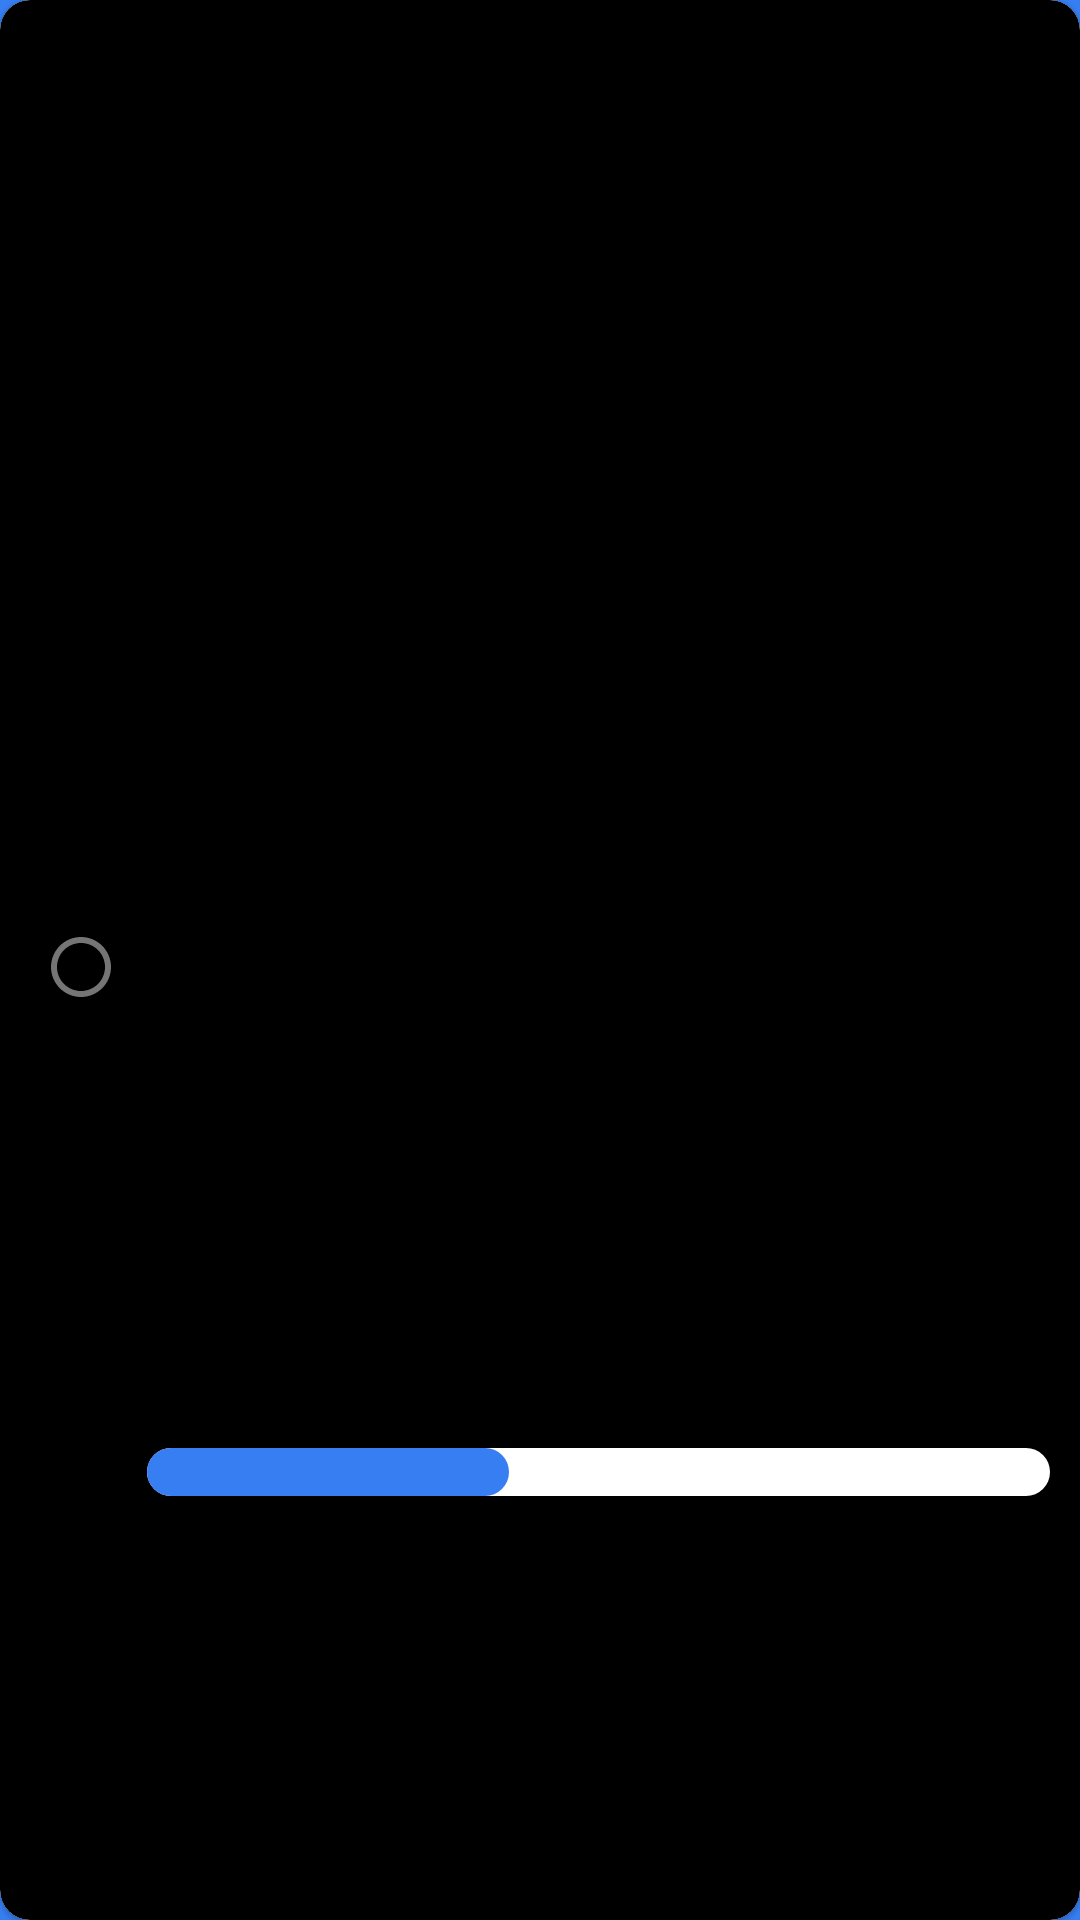

The Android layout XML behind this screen, and the referenced resources:
<!-- AndroidManifest.xml: application theme SplashScreen -->
<!-- res/layout/task_item.xml -->
<?xml version="1.0" encoding="utf-8"?>
<com.google.android.material.card.MaterialCardView xmlns:android="http://schemas.android.com/apk/res/android"
    xmlns:app="http://schemas.android.com/apk/res-auto"
    xmlns:tools="http://schemas.android.com/tools"
    android:layout_width="match_parent"
    android:layout_height="wrap_content"
    android:layout_margin="5dp"
    app:strokeColor="@color/purple_500"
    android:background="?attr/selectableItemBackground"
    android:elevation="5dp"
    app:cardCornerRadius="10dp"
    >

    <androidx.constraintlayout.widget.ConstraintLayout
        android:layout_width="match_parent"
        android:layout_height="match_parent"
        android:background="@drawable/background_edittext">

        <TextView
            android:id="@+id/title"
            android:layout_width="0dp"
            android:layout_height="wrap_content"
            android:ellipsize="end"
            android:paddingTop="2dp"
            android:paddingBottom="2dp"
            android:textColor="?attr/colorOnSecondary"
            android:textSize="20sp"
            app:layout_constraintEnd_toStartOf="@id/delete"
            app:layout_constraintStart_toEndOf="@id/checkbox"
            app:layout_constraintTop_toTopOf="@id/delete"
            app:layout_constraintBottom_toTopOf="@id/subTask"
            tools:text="Title" />

        <ImageView
            android:id="@+id/delete"
            android:layout_width="wrap_content"
            android:layout_height="wrap_content"
            android:background="?attr/selectableItemBackground"
            android:contentDescription="@string/edit_delete_task"
            android:padding="5dp"
            android:layout_marginEnd="5dp"
            android:src="@drawable/ic_edit"
            app:layout_constraintEnd_toEndOf="parent"
            app:layout_constraintStart_toEndOf="@id/title"
            app:layout_constraintTop_toTopOf="parent" />

        <com.google.android.material.checkbox.MaterialCheckBox
            android:id="@+id/checkbox"
            android:layout_width="wrap_content"
            android:layout_height="wrap_content"
            android:minWidth="0dp"
            android:minHeight="0dp"
            android:padding="10dp"
            android:layout_marginStart="5dp"
            style="@style/CustomCheckbox02"
            app:layout_constraintBottom_toTopOf="@id/isImportant2"
            app:layout_constraintEnd_toStartOf="@id/title"
            app:layout_constraintStart_toStartOf="parent"
            app:layout_constraintTop_toBottomOf="@id/isImportant"/>

        <ImageView
            android:id="@+id/isImportant"
            android:layout_width="15dp"
            android:layout_height="15dp"
            android:layout_marginStart="5dp"
            android:layout_marginTop="5dp"
            android:visibility="visible"
            android:src="@drawable/ic_pin"
            android:contentDescription="@string/important_task"
            app:layout_constraintTop_toTopOf="parent"
            app:layout_constraintStart_toStartOf="parent"
            />
        <ImageView
            android:id="@+id/isImportant2"
            android:layout_width="15dp"
            android:layout_height="15dp"
            android:layout_marginStart="5dp"
            android:layout_marginTop="5dp"
            android:layout_marginEnd="5dp"
            android:contentDescription="@string/important_task"
            android:src="@drawable/ic_pin"
            android:visibility="visible"
            app:layout_constraintStart_toStartOf="parent"
            app:layout_constraintBottom_toBottomOf="parent"
            />
        <ProgressBar
            android:id="@+id/progress_bar"
            style="@style/Widget.AppCompat.ProgressBar.Horizontal"
            android:layout_width="0dp"
            android:layout_height="wrap_content"
            android:layout_marginEnd="10dp"
            android:layout_marginTop="10dp"
            android:layout_marginBottom="2dp"
            android:progressDrawable="@drawable/background_progress2"
            app:layout_constraintEnd_toStartOf="@id/reminder_text"
            app:layout_constraintStart_toStartOf="@id/title"
            app:layout_constraintTop_toBottomOf="@id/subTask"
            app:layout_constraintBottom_toBottomOf="parent"
            android:progress="40"
            />

        <TextView
            android:id="@+id/task_progress"
            android:layout_width="wrap_content"
            android:layout_height="wrap_content"
            android:gravity="center"
            android:textSize="12sp"
            app:layout_constraintEnd_toEndOf="@id/progress_bar"
            app:layout_constraintStart_toStartOf="@id/progress_bar"
            app:layout_constraintTop_toTopOf="@id/progress_bar"
            app:layout_constraintBottom_toBottomOf="@id/progress_bar"
            tools:text="0/0 subtasks completed" />

        <TextView
            android:id="@+id/subTask"
            android:layout_width="0dp"
            android:layout_height="wrap_content"
            android:layout_marginTop="4dp"
            android:layout_marginEnd="10dp"
            android:ellipsize="end"
            android:marqueeRepeatLimit="marquee_forever"
            android:maxLines="5"
            app:layout_constraintEnd_toEndOf="parent"
            app:layout_constraintStart_toStartOf="@id/title"
            app:layout_constraintTop_toBottomOf="@id/title"
            app:layout_constraintBottom_toTopOf="@id/progress_bar"
            />
        <TextView
            android:id="@+id/reminder_text"
            android:layout_width="0dp"
            android:layout_height="wrap_content"
            tools:text ="Reminder"
            android:visibility="gone"
            android:textSize="11sp"
            android:paddingStart="2dp"
            android:paddingEnd="2dp"
            android:layout_marginTop="10dp"
            android:layout_marginBottom="2dp"
            android:layout_marginEnd="10dp"
            android:background="@drawable/background_timer"
            app:layout_constraintTop_toBottomOf="@id/subTask"
            app:layout_constraintEnd_toEndOf="parent"
            app:layout_constraintBottom_toBottomOf="parent"
            />
    </androidx.constraintlayout.widget.ConstraintLayout>
</com.google.android.material.card.MaterialCardView>
<!-- resources referenced by this layout -->
<resources>
  <color name="purple_500">#FF6200EE</color>
  <!-- drawable background_edittext (drawable) -->
  <?xml version="1.0" encoding="utf-8"?>
  <shape android:shape="rectangle" xmlns:android="http://schemas.android.com/apk/res/android">
    <solid android:color="?attr/colorOnBackground"/>
      <corners android:radius="10dp"/>
  </shape>
  <!-- drawable background_timer (drawable) -->
  <?xml version="1.0" encoding="utf-8"?>
    <layer-list xmlns:android="http://schemas.android.com/apk/res/android">
    <item>
      <shape
          android:shape="rectangle">
        <solid android:color="@android:color/transparent"/>
        <corners android:radius="10dp"/>
      </shape>
    </item>
    <item>
      <shape
          android:shape="rectangle">
        <stroke android:width="1dp"
            android:color="?attr/colorControlNormal"/>
        <corners android:radius="10dp"/>
      </shape>
    </item>
  </layer-list>
  <string name="edit_delete_task">Edit/Delete Task</string>
  <string name="important_task">Important task</string>
  <style name="CustomCheckbox02" parent="@style/Widget.AppCompat.CompoundButton.CheckBox">
          <item name="android:button">@drawable/checkbox_selector</item>
          <item name="android:background">@android:color/transparent</item>
      </style>
  <style name="SplashScreen" parent="Theme.MaterialComponents.DayNight.NoActionBar">
          <item name="android:windowBackground">@drawable/splash_screen</item>
          <item name="colorPrimary">@color/blue_500</item>
          <item name="background">@color/blue_500</item>
      </style>
  <color name="blue_500">#367EF2</color>
  <!-- drawable checkbox_selector (drawable) -->
  <?xml version="1.0" encoding="utf-8"?>
  <selector xmlns:android="http://schemas.android.com/apk/res/android">
      <item android:drawable="@drawable/ic_checked" android:state_checked="true" />
      <item android:drawable="@drawable/ic_unchecked" />
  </selector>
  <!-- drawable splash_screen (drawable) -->
  <?xml version="1.0" encoding="utf-8"?>
  <layer-list xmlns:android="http://schemas.android.com/apk/res/android">
      <item android:drawable="@drawable/splash_screen_background" />
      <item
          android:drawable="@drawable/ic_add_task2"
          android:gravity="center"
          />
  </layer-list>
  <!-- drawable ic_checked (drawable) -->
  <vector xmlns:android="http://schemas.android.com/apk/res/android"
      android:width="24dp"
      android:height="24dp"
      android:viewportWidth="24"
      android:viewportHeight="24"
      android:tint="?attr/colorPrimary">
    <path
        android:fillColor="@android:color/white"
        android:pathData="M12,2C6.48,2 2,6.48 2,12s4.48,10 10,10 10,-4.48 10,-10S17.52,2 12,2zM10,17l-5,-5 1.41,-1.41L10,14.17l7.59,-7.59L19,8l-9,9z"/>
  </vector>
  <!-- drawable ic_unchecked (drawable) -->
  <vector xmlns:android="http://schemas.android.com/apk/res/android"
      android:width="24dp"
      android:height="24dp"
      android:viewportWidth="24"
      android:viewportHeight="24"
      android:tint="?attr/colorControlNormal">
    <path
        android:fillColor="#424242"
        android:pathData="M12,2C6.48,2 2,6.48 2,12s4.48,10 10,10 10,-4.48 10,-10S17.52,2 12,2zM12,20c-4.42,0 -8,-3.58 -8,-8s3.58,-8 8,-8 8,3.58 8,8 -3.58,8 -8,8z"/>
  </vector>
  <!-- drawable splash_screen_background (drawable) -->
  <?xml version="1.0" encoding="utf-8"?>
  <shape android:shape="rectangle" xmlns:android="http://schemas.android.com/apk/res/android">
      <solid android:color="?attr/colorPrimary"/>
  </shape>
</resources>
